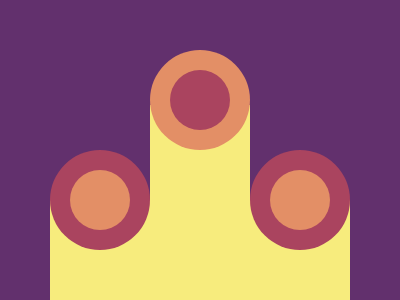

Give the HTML and CSS whose rendering is this image.

<div class="bgrect">
  <div class="rectcover"></div>
  <div class="rectcover right"></div>
 <div class="outercircle red first">
	<div class="circle orange"></div>
 </div>
 <div class="outercircle orange">
	<div class="circle red"></div>
 </div>
 <div class="outercircle red third">
	<div class="circle orange"></div>
 </div> 
</div>


<style>
  body {
    background: #62306D;
  }
  div {
  }

  .bgrect {
    bottom: 0;
    position: fixed;
    left:12.5%;
    width: 75%;
    height: 65%;
    background: #F7EC7D;
  }
  .rectcover {
    background: #62306D;
    width: 100px;
    height: 150px;
    bottom: 100px;
    position: fixed;
  }
  .right {
    left: 250px;
  }
  .square {
    width: 150px;
    height: 150px;
    background: #4CAAB3;
    transform: rotate(45deg);
    left: 125;
    top: 75;
    position: fixed;
  }
  .outercircle {
    width: 100px;
    height: 100px;
    background: #222730;
    border-radius: 50%;
    left: 150;
    top: 50;
    position: fixed;
  }
  .circle {
    border-radius: 50%;
    height: 60;
    width: 60;
    top: 20;
    background: #393E46;
    position: relative;
    left: 20;
  }
  .red {
    background: #AA445F;
  }
  .orange {
    background: #E38F66;
  }
  .first {
    top: 150px;
    left: 50px;
  }
  .third {
    top: 150px;
    left: 250px;
  }

</style>